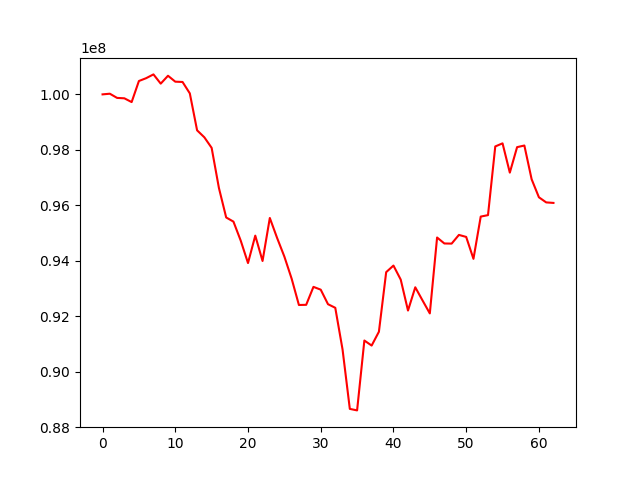

The file beside this chart, header and first rows:
, 0
0, 100000000
1, 100024204
2, 99872469
3, 99858119
4, 99721992
5, 100482374
6, 100584972
7, 100720626
8, 100387493
9, 100671814
10, 100458343
11, 100447412
12, 100035691
13, 98703134
14, 98450242
15, 98070825
16, 96624380
17, 95559311
18, 95409215
19, 94723294
20, 93915166
21, 94903993
22, 93989498
23, 95540898
24, 94821729
25, 94148055
26, 93352284
27, 92401754
28, 92407906
29, 93055544
30, 92954745
31, 92430476
32, 92300499
33, 90797606
34, 88653955
35, 88599234
36, 91120057
37, 90938003
38, 91437003
39, 93587098
40, 93824317
41, 93317514
42, 92201807
43, 93040604
44, 92565418
45, 92098080
46, 94836199
47, 94621266
48, 94616174
49, 94930112
50, 94857755
51, 94067060
52, 95591090
53, 95643695
54, 98121734
55, 98233375
56, 97177156
57, 98096130
58, 98154870
59, 96937168
... 3 more rows
